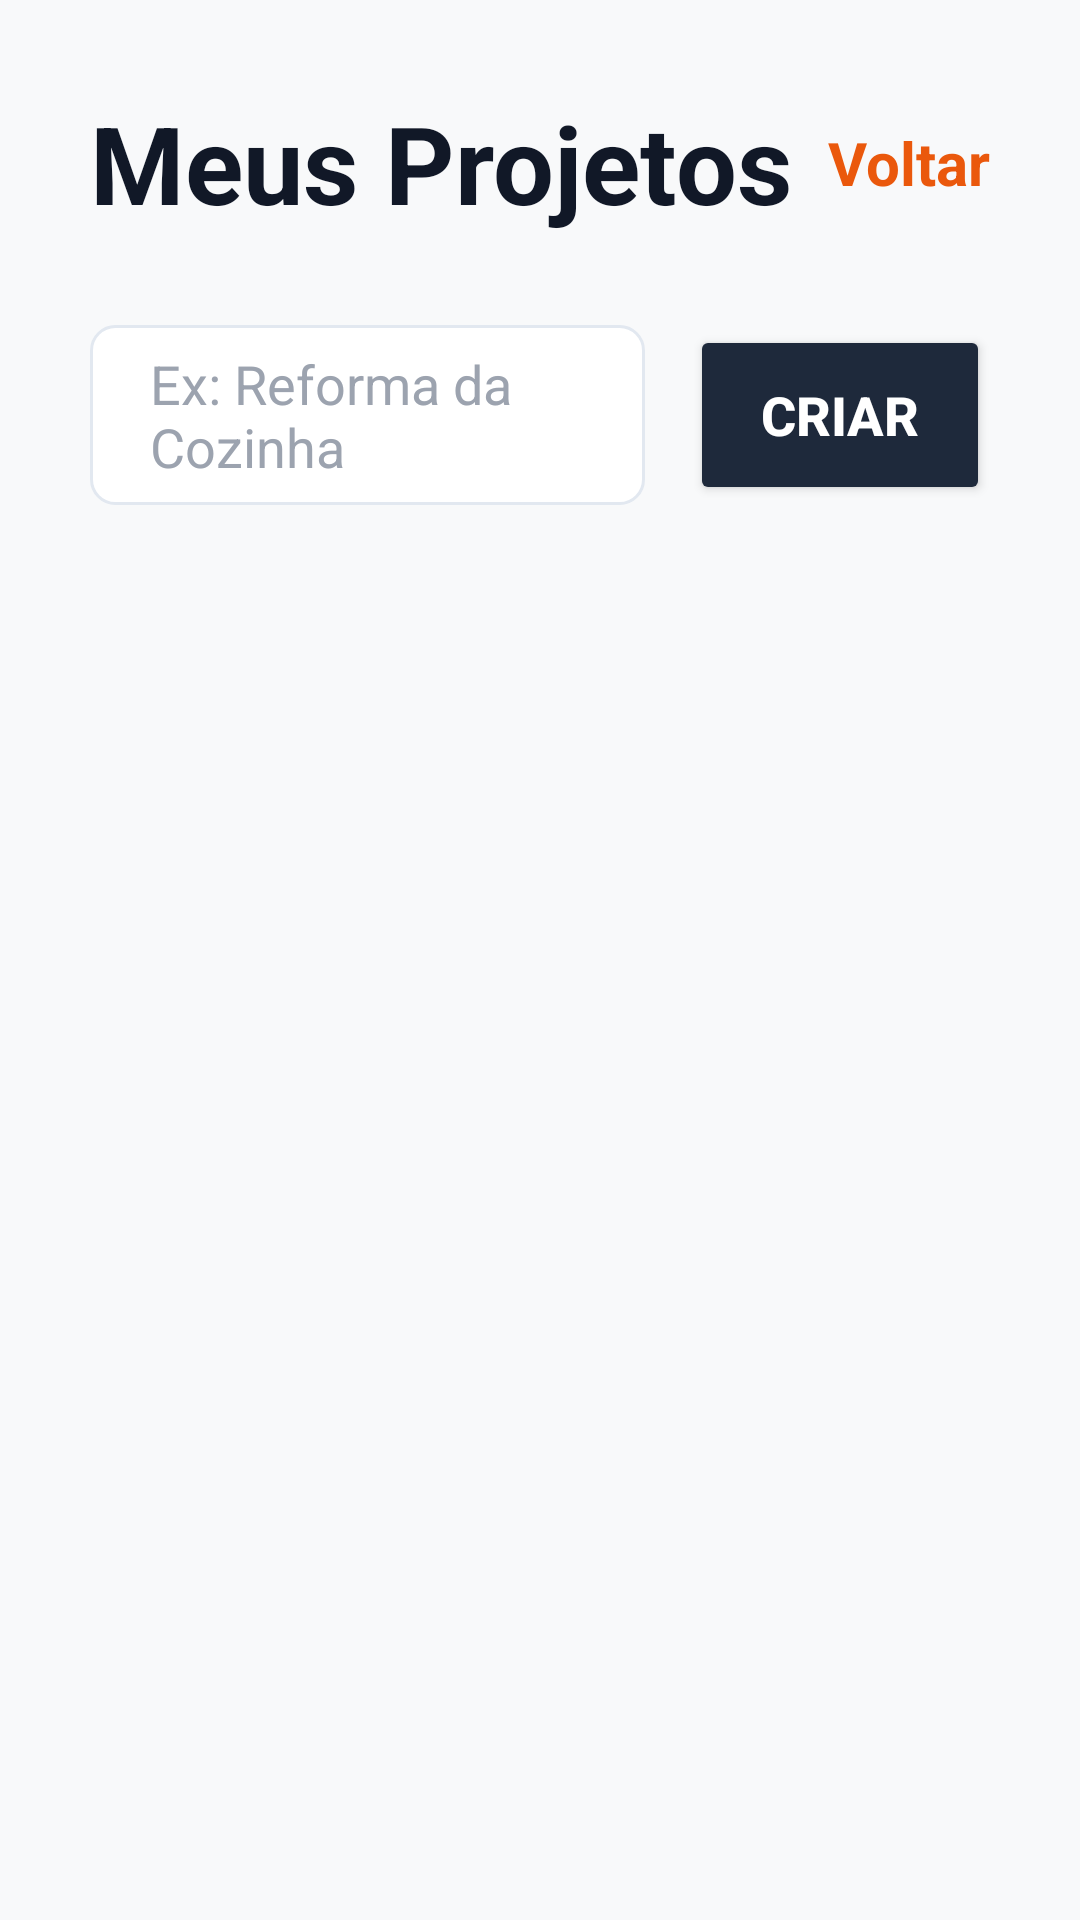

Write the Android layout XML for this screen, with the resource values it uses.
<!-- AndroidManifest.xml: application theme Theme.ObraCertaAndroid -->
<!-- res/layout/activity_projeto.xml -->
<?xml version="1.0" encoding="utf-8"?>
<LinearLayout xmlns:android="http://schemas.android.com/apk/res/android"
    xmlns:app="http://schemas.android.com/apk/res-auto"
    android:id="@+id/main"
    android:layout_width="match_parent"
    android:layout_height="match_parent"
    android:background="#EA580C"
    android:orientation="vertical">

    <LinearLayout
        android:layout_width="match_parent"
        android:layout_height="match_parent"
        android:background="#F8F9FA"
        android:orientation="vertical"
        android:padding="30dp">

        <LinearLayout
            android:layout_width="match_parent"
            android:layout_height="wrap_content"
            android:orientation="horizontal"
            android:gravity="center_vertical"
            android:layout_marginBottom="30dp">

            <TextView
                android:layout_width="0dp"
                android:layout_height="wrap_content"
                android:layout_weight="1"
                android:text="Meus Projetos"
                android:textColor="#111827"
                android:textSize="36sp"
                android:textStyle="bold" />

            <TextView
                android:id="@+id/tvVoltarProjetos"
                android:layout_width="wrap_content"
                android:layout_height="wrap_content"
                android:text="Voltar"
                android:textColor="#EA580C"
                android:textSize="20sp"
                android:textStyle="bold" />
        </LinearLayout>

        <LinearLayout
            android:layout_width="match_parent"
            android:layout_height="wrap_content"
            android:orientation="horizontal"
            android:layout_marginBottom="30dp">

            <EditText
                android:id="@+id/etNovoProjeto"
                android:layout_width="0dp"
                android:layout_height="60dp"
                android:layout_weight="1"
                android:background="@drawable/bg_input_borda"
                android:hint="Ex: Reforma da Cozinha"
                android:textColorHint="#9CA3AF"
                android:textSize="18sp"
                android:paddingStart="20dp"
                android:paddingEnd="20dp"
                android:layout_marginEnd="15dp" />

            <Button
                android:id="@+id/btnSalvarProjeto"
                android:layout_width="100dp"
                android:layout_height="60dp"
                android:backgroundTint="#1E293B"
                android:text="Criar"
                android:textColor="@color/white"
                android:textSize="18sp"
                android:textStyle="bold"
                app:cornerRadius="10dp" />
        </LinearLayout>

        <ScrollView
            android:layout_width="match_parent"
            android:layout_height="match_parent"
            android:scrollbars="none">

            <LinearLayout
                android:id="@+id/llListaProjetos"
                android:layout_width="match_parent"
                android:layout_height="wrap_content"
                android:orientation="vertical" />
        </ScrollView>

    </LinearLayout>
</LinearLayout>
<!-- resources referenced by this layout -->
<resources>
  <color name="white">#FFFFFFFF</color>
  <!-- drawable bg_input_borda (drawable) -->
  <?xml version="1.0" encoding="utf-8"?>
  <shape xmlns:android="http://schemas.android.com/apk/res/android">
      
      <solid android:color="@color/white" />
      
      <stroke android:width="1dp" android:color="#E2E8F0" />
      
      <corners android:radius="8dp" />
  </shape>
  <style name="Theme.ObraCertaAndroid" parent="Base.Theme.ObraCertaAndroid" />
  <style name="Base.Theme.ObraCertaAndroid" parent="Theme.Material3.Light.NoActionBar">
          
          
      </style>
</resources>
